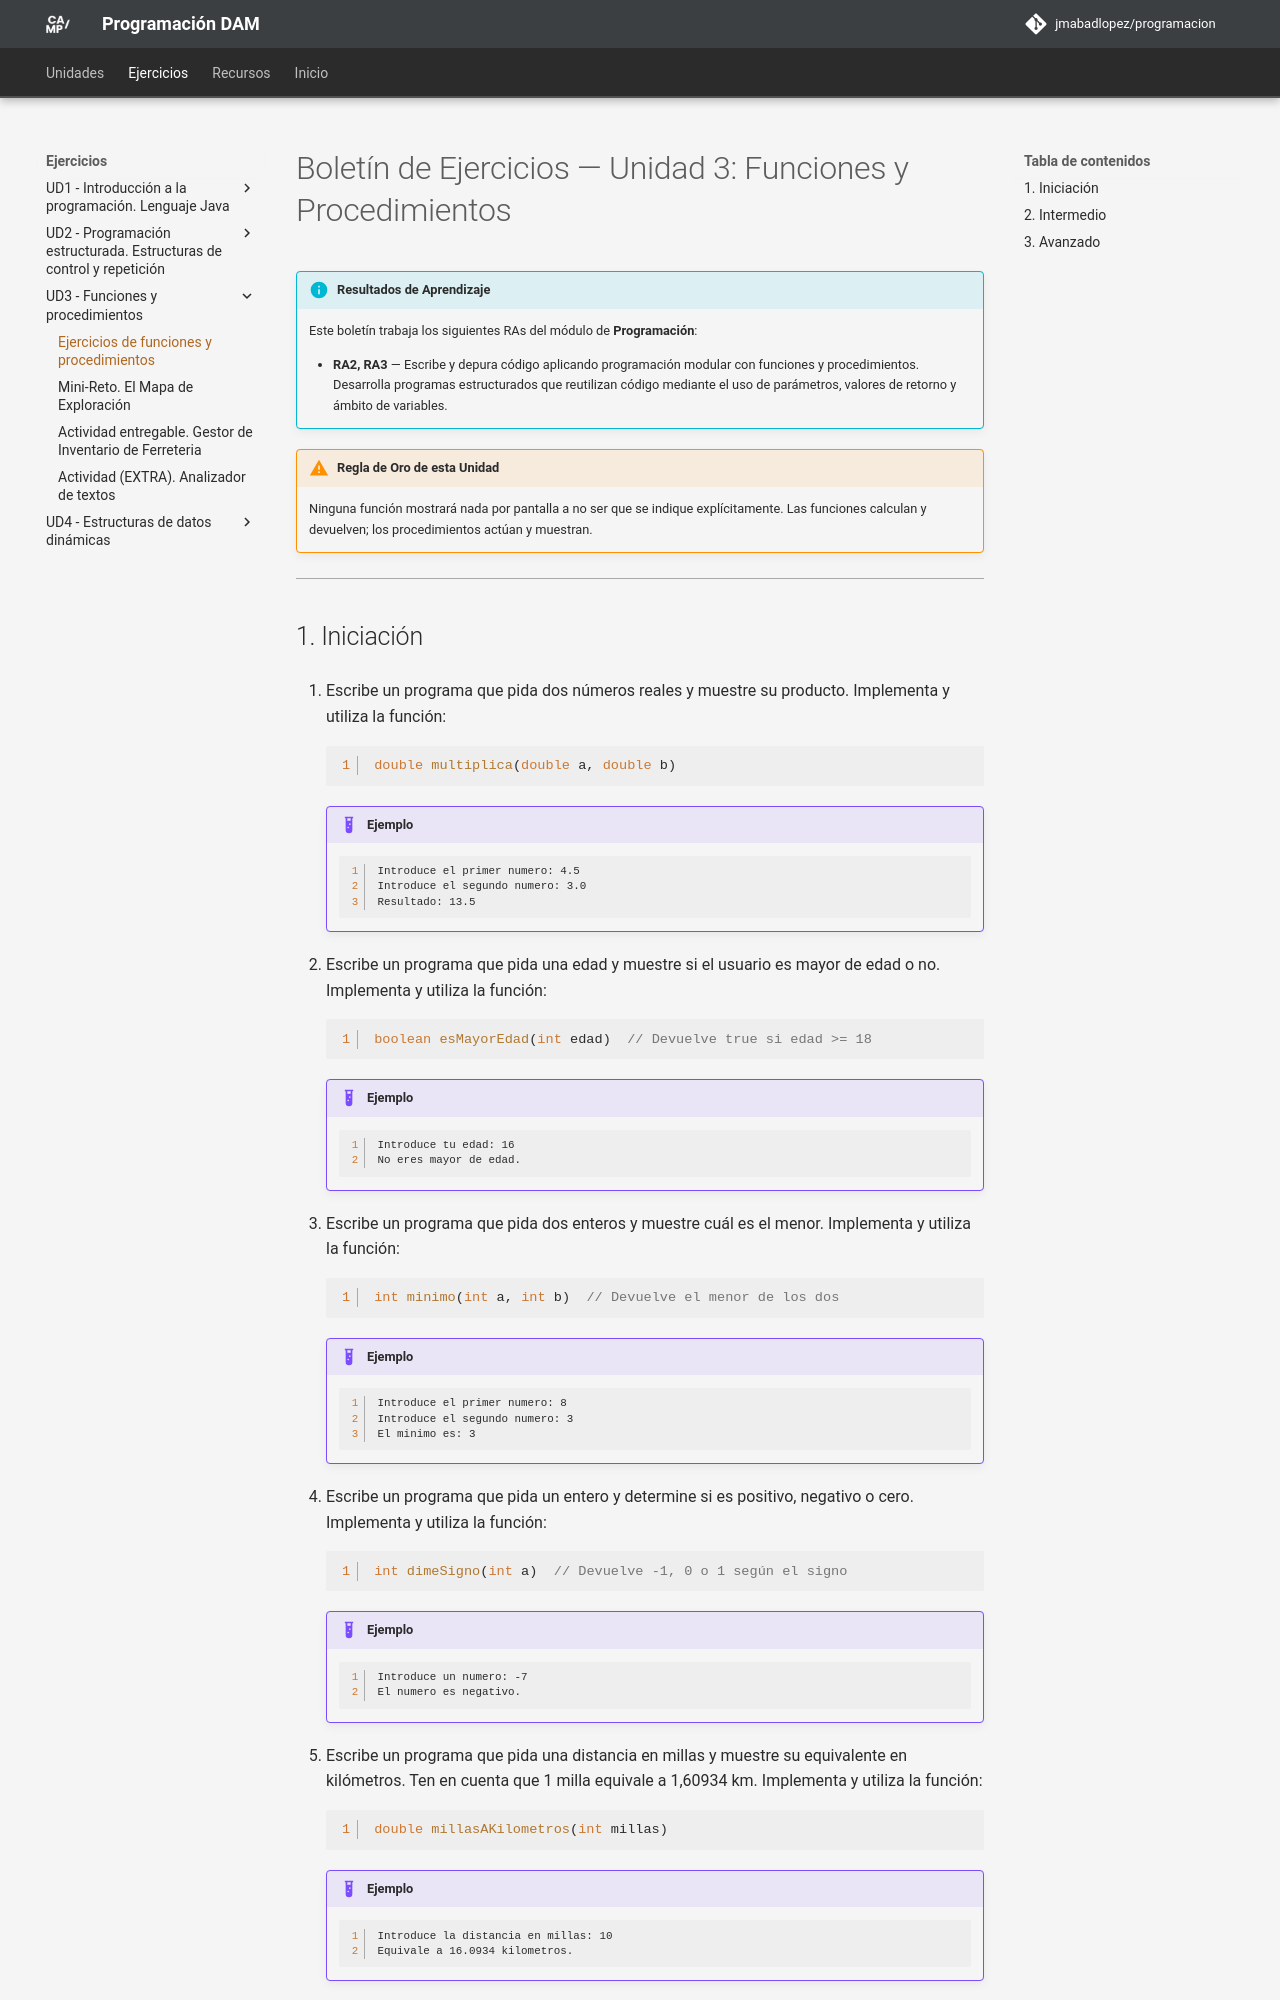

repository: JMAbadLopez/programacion · page: ejercicios/ud03/ejercicios_ud03_inicio/index.html · generator: mkdocs

# Boletín de Ejercicios — Unidad 3: Funciones y Procedimientos

!!! info "Resultados de Aprendizaje"
    Este boletín trabaja los siguientes RAs del módulo de **Programación**:

    - **RA2, RA3** — Escribe y depura código aplicando programación modular con funciones y procedimientos. Desarrolla programas estructurados que reutilizan código mediante el uso de parámetros, valores de retorno y ámbito de variables.

!!! warning "Regla de Oro de esta Unidad"
    Ninguna función mostrará nada por pantalla a no ser que se indique explícitamente. Las funciones calculan y devuelven; los procedimientos actúan y muestran.

---
